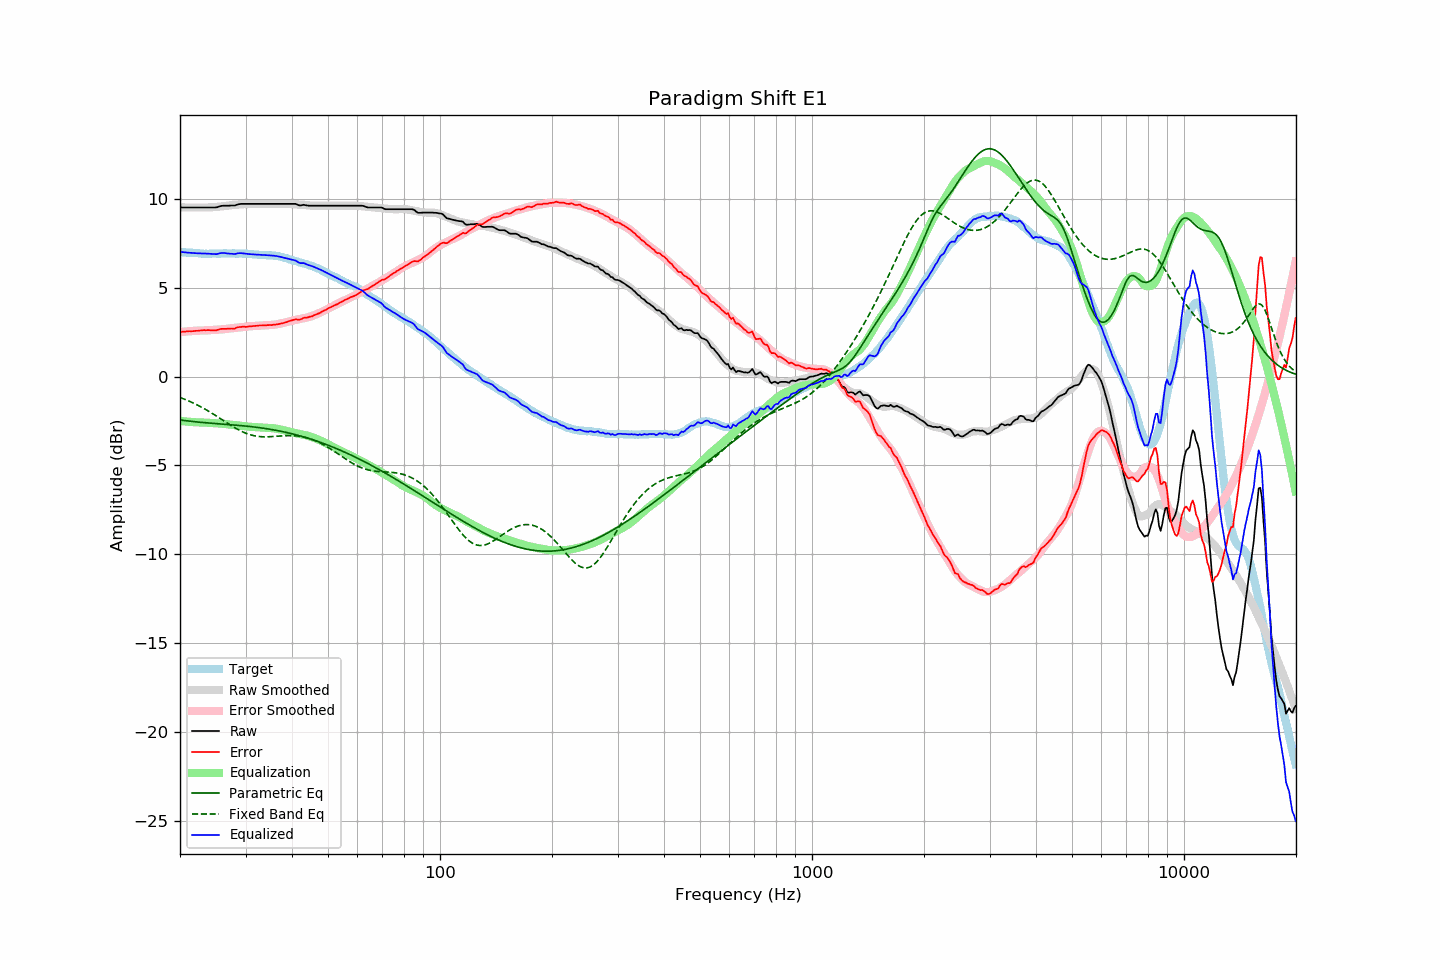

Source data for this figure (header and first rows):
frequency, raw, error, smoothed, error_smoothed, equalization, parametric_eq, fixed_band_eq, equalized_raw, equalized_smoothed, target
20.00, 9.52, 2.50, 9.52, 2.50, -2.50, -2.45, -1.18, 7.02, 7.02, 7.01
20.20, 9.52, 2.51, 9.52, 2.51, -2.51, -2.46, -1.21, 7.01, 7.01, 7.00
20.40, 9.52, 2.52, 9.52, 2.52, -2.52, -2.47, -1.25, 7.00, 7.00, 6.99
20.61, 9.52, 2.52, 9.52, 2.53, -2.53, -2.48, -1.28, 6.99, 6.99, 6.99
20.81, 9.52, 2.54, 9.52, 2.54, -2.54, -2.49, -1.32, 6.98, 6.98, 6.97
21.02, 9.52, 2.54, 9.52, 2.54, -2.54, -2.50, -1.36, 6.97, 6.97, 6.97
21.23, 9.52, 2.55, 9.52, 2.55, -2.55, -2.51, -1.40, 6.97, 6.97, 6.96
21.44, 9.52, 2.54, 9.52, 2.56, -2.56, -2.52, -1.44, 6.96, 6.96, 6.97
21.66, 9.52, 2.55, 9.52, 2.57, -2.57, -2.53, -1.48, 6.95, 6.95, 6.96
21.87, 9.52, 2.56, 9.52, 2.57, -2.57, -2.54, -1.52, 6.95, 6.95, 6.95
22.09, 9.52, 2.57, 9.52, 2.58, -2.58, -2.55, -1.57, 6.94, 6.94, 6.94
22.31, 9.52, 2.57, 9.52, 2.58, -2.58, -2.56, -1.61, 6.94, 6.94, 6.94
22.54, 9.52, 2.58, 9.52, 2.59, -2.59, -2.57, -1.66, 6.93, 6.93, 6.93
22.76, 9.52, 2.59, 9.52, 2.59, -2.59, -2.58, -1.71, 6.93, 6.93, 6.92
22.99, 9.52, 2.60, 9.51, 2.59, -2.59, -2.59, -1.76, 6.93, 6.92, 6.91
23.22, 9.52, 2.61, 9.51, 2.59, -2.59, -2.60, -1.81, 6.93, 6.92, 6.90
23.45, 9.52, 2.60, 9.51, 2.60, -2.60, -2.60, -1.86, 6.92, 6.92, 6.91
23.69, 9.52, 2.61, 9.51, 2.60, -2.60, -2.61, -1.91, 6.92, 6.91, 6.90
23.92, 9.52, 2.61, 9.52, 2.61, -2.61, -2.62, -1.96, 6.91, 6.91, 6.90
24.16, 9.52, 2.60, 9.52, 2.61, -2.61, -2.63, -2.02, 6.91, 6.91, 6.91
24.40, 9.52, 2.59, 9.53, 2.62, -2.62, -2.63, -2.07, 6.90, 6.91, 6.92
24.65, 9.52, 2.59, 9.54, 2.62, -2.62, -2.64, -2.13, 6.90, 6.92, 6.92
24.89, 9.52, 2.59, 9.55, 2.63, -2.63, -2.65, -2.19, 6.89, 6.92, 6.92
25.14, 9.53, 2.61, 9.55, 2.64, -2.64, -2.65, -2.24, 6.89, 6.92, 6.91
25.39, 9.56, 2.64, 9.56, 2.64, -2.64, -2.66, -2.30, 6.92, 6.92, 6.91
25.65, 9.59, 2.67, 9.57, 2.65, -2.65, -2.67, -2.36, 6.94, 6.92, 6.91
25.91, 9.61, 2.68, 9.58, 2.65, -2.65, -2.68, -2.42, 6.96, 6.93, 6.92
26.16, 9.62, 2.68, 9.59, 2.66, -2.66, -2.68, -2.48, 6.96, 6.93, 6.93
26.43, 9.62, 2.68, 9.60, 2.67, -2.67, -2.69, -2.54, 6.95, 6.93, 6.93
26.69, 9.62, 2.68, 9.61, 2.68, -2.68, -2.70, -2.60, 6.94, 6.93, 6.93
26.96, 9.62, 2.69, 9.62, 2.69, -2.69, -2.70, -2.65, 6.92, 6.93, 6.92
27.23, 9.62, 2.69, 9.63, 2.71, -2.71, -2.71, -2.71, 6.91, 6.93, 6.92
27.50, 9.63, 2.70, 9.64, 2.72, -2.72, -2.72, -2.77, 6.91, 6.93, 6.92
27.77, 9.63, 2.69, 9.65, 2.73, -2.73, -2.72, -2.82, 6.90, 6.93, 6.93
28.05, 9.63, 2.69, 9.66, 2.73, -2.73, -2.73, -2.88, 6.89, 6.93, 6.93
28.33, 9.66, 2.74, 9.67, 2.74, -2.74, -2.74, -2.93, 6.92, 6.93, 6.91
28.62, 9.69, 2.77, 9.68, 2.75, -2.75, -2.75, -2.98, 6.94, 6.93, 6.91
28.90, 9.71, 2.78, 9.69, 2.76, -2.76, -2.76, -3.03, 6.95, 6.92, 6.92
29.19, 9.72, 2.79, 9.69, 2.77, -2.77, -2.76, -3.07, 6.95, 6.92, 6.92
29.48, 9.72, 2.80, 9.70, 2.78, -2.78, -2.77, -3.12, 6.93, 6.92, 6.91
29.78, 9.72, 2.80, 9.71, 2.80, -2.80, -2.78, -3.16, 6.92, 6.91, 6.91
30.08, 9.72, 2.79, 9.72, 2.81, -2.81, -2.79, -3.19, 6.91, 6.91, 6.92
30.38, 9.72, 2.80, 9.72, 2.82, -2.82, -2.80, -3.23, 6.90, 6.90, 6.91
30.68, 9.72, 2.82, 9.72, 2.83, -2.83, -2.81, -3.26, 6.89, 6.90, 6.89
30.99, 9.72, 2.82, 9.72, 2.83, -2.83, -2.82, -3.29, 6.88, 6.89, 6.89
31.30, 9.72, 2.83, 9.72, 2.84, -2.84, -2.83, -3.31, 6.88, 6.89, 6.88
31.61, 9.72, 2.84, 9.72, 2.84, -2.84, -2.84, -3.33, 6.87, 6.88, 6.87
31.93, 9.72, 2.85, 9.72, 2.85, -2.85, -2.85, -3.35, 6.87, 6.87, 6.86
32.24, 9.72, 2.85, 9.72, 2.86, -2.86, -2.86, -3.36, 6.86, 6.86, 6.86
32.57, 9.72, 2.87, 9.72, 2.86, -2.86, -2.87, -3.38, 6.86, 6.86, 6.85
32.89, 9.72, 2.87, 9.72, 2.87, -2.87, -2.89, -3.38, 6.85, 6.85, 6.84
33.22, 9.72, 2.87, 9.72, 2.87, -2.87, -2.90, -3.39, 6.85, 6.85, 6.84
33.55, 9.72, 2.88, 9.72, 2.88, -2.88, -2.91, -3.39, 6.84, 6.84, 6.83
33.89, 9.72, 2.87, 9.72, 2.88, -2.88, -2.93, -3.40, 6.84, 6.84, 6.84
34.23, 9.72, 2.89, 9.72, 2.89, -2.89, -2.94, -3.39, 6.83, 6.83, 6.82
34.57, 9.72, 2.89, 9.72, 2.89, -2.89, -2.95, -3.39, 6.83, 6.83, 6.82
34.92, 9.72, 2.90, 9.72, 2.90, -2.90, -2.97, -3.39, 6.82, 6.82, 6.81
35.27, 9.72, 2.89, 9.72, 2.90, -2.90, -2.98, -3.38, 6.81, 6.81, 6.82
35.62, 9.72, 2.91, 9.72, 2.91, -2.91, -3.00, -3.38, 6.81, 6.81, 6.80
35.97, 9.72, 2.91, 9.72, 2.92, -2.92, -3.02, -3.37, 6.79, 6.79, 6.80
... 635 more rows
